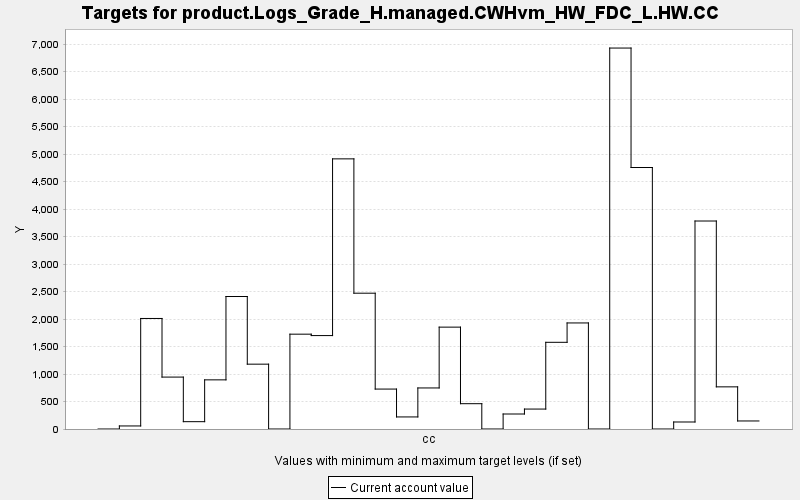

Source data for this figure (header and first rows):
TARGET, PERIOD, YEAR, PERIODWIDTH, MINIMUM, MAXIMUM, MINWEIGHT, MAXWEIGHT, CURRENT, SUMMARY
product.Logs_Grade_H.managed.CWHvm_HW_FD…, 0, 0, 10.0, 0.0, 10000, 1.0, 1.0, 0.0, 0.0
product.Logs_Grade_H.managed.CWHvm_HW_FD…, 1, 10, 10.0, 0.0, 10000, 1.0, 1.0, 55.47, 0.0
product.Logs_Grade_H.managed.CWHvm_HW_FD…, 2, 20, 10.0, 0.0, 10000, 1.0, 1.0, 2010, 0.0
product.Logs_Grade_H.managed.CWHvm_HW_FD…, 3, 30, 10.0, 0.0, 10000, 1.0, 1.0, 944.1, 0.0
product.Logs_Grade_H.managed.CWHvm_HW_FD…, 4, 40, 10.0, 0.0, 10000, 1.0, 1.0, 133.2, 0.0
product.Logs_Grade_H.managed.CWHvm_HW_FD…, 5, 50, 10.0, 0.0, 10000, 1.0, 1.0, 893.6, 0.0
product.Logs_Grade_H.managed.CWHvm_HW_FD…, 6, 60, 10.0, 0.0, 10000, 1.0, 1.0, 2409, 0.0
product.Logs_Grade_H.managed.CWHvm_HW_FD…, 7, 70, 10.0, 0.0, 10000, 1.0, 1.0, 1179, 0.0
product.Logs_Grade_H.managed.CWHvm_HW_FD…, 8, 80, 10.0, 0.0, 10000, 1.0, 1.0, 0.0, 0.0
product.Logs_Grade_H.managed.CWHvm_HW_FD…, 9, 90, 10.0, 0.0, 10000, 1.0, 1.0, 1724, 0.0
product.Logs_Grade_H.managed.CWHvm_HW_FD…, 10, 100, 10.0, 0.0, 10000, 1.0, 1.0, 1699, 0.0
product.Logs_Grade_H.managed.CWHvm_HW_FD…, 11, 110, 10.0, 0.0, 10000, 1.0, 1.0, 4913, 0.0
product.Logs_Grade_H.managed.CWHvm_HW_FD…, 12, 120, 10.0, 0.0, 10000, 1.0, 1.0, 2470, 0.0
product.Logs_Grade_H.managed.CWHvm_HW_FD…, 13, 130, 10.0, 0.0, 10000, 1.0, 1.0, 726.2, 0.0
product.Logs_Grade_H.managed.CWHvm_HW_FD…, 14, 140, 10.0, 0.0, 10000, 1.0, 1.0, 219.4, 0.0
product.Logs_Grade_H.managed.CWHvm_HW_FD…, 15, 150, 10.0, 0.0, 10000, 1.0, 1.0, 746.5, 0.0
product.Logs_Grade_H.managed.CWHvm_HW_FD…, 16, 160, 10.0, 0.0, 10000, 1.0, 1.0, 1853, 0.0
product.Logs_Grade_H.managed.CWHvm_HW_FD…, 17, 170, 10.0, 0.0, 10000, 1.0, 1.0, 460.3, 0.0
product.Logs_Grade_H.managed.CWHvm_HW_FD…, 18, 180, 10.0, 0.0, 10000, 1.0, 1.0, 0.0, 0.0
product.Logs_Grade_H.managed.CWHvm_HW_FD…, 19, 190, 10.0, 0.0, 10000, 1.0, 1.0, 272.8, 0.0
product.Logs_Grade_H.managed.CWHvm_HW_FD…, 20, 200, 10.0, 0.0, 10000, 1.0, 1.0, 362.6, 0.0
product.Logs_Grade_H.managed.CWHvm_HW_FD…, 21, 210, 10.0, 0.0, 10000, 1.0, 1.0, 1577, 0.0
product.Logs_Grade_H.managed.CWHvm_HW_FD…, 22, 220, 10.0, 0.0, 10000, 1.0, 1.0, 1929, 0.0
product.Logs_Grade_H.managed.CWHvm_HW_FD…, 23, 230, 10.0, 0.0, 10000, 1.0, 1.0, 0.0, 0.0
product.Logs_Grade_H.managed.CWHvm_HW_FD…, 24, 240, 10.0, 0.0, 10000, 1.0, 1.0, 6928, 0.0
product.Logs_Grade_H.managed.CWHvm_HW_FD…, 25, 250, 10.0, 0.0, 10000, 1.0, 1.0, 4755, 0.0
product.Logs_Grade_H.managed.CWHvm_HW_FD…, 26, 260, 10.0, 0.0, 10000, 1.0, 1.0, 0.0, 0.0
product.Logs_Grade_H.managed.CWHvm_HW_FD…, 27, 270, 10.0, 0.0, 10000, 1.0, 1.0, 127.5, 0.0
product.Logs_Grade_H.managed.CWHvm_HW_FD…, 28, 280, 10.0, 0.0, 10000, 1.0, 1.0, 3782, 0.0
product.Logs_Grade_H.managed.CWHvm_HW_FD…, 29, 290, 10.0, 0.0, 10000, 1.0, 1.0, 766.4, 0.0
product.Logs_Grade_H.managed.CWHvm_HW_FD…, 30, 300, 10.0, 0.0, 10000, 1.0, 1.0, 146.1, 0.0
